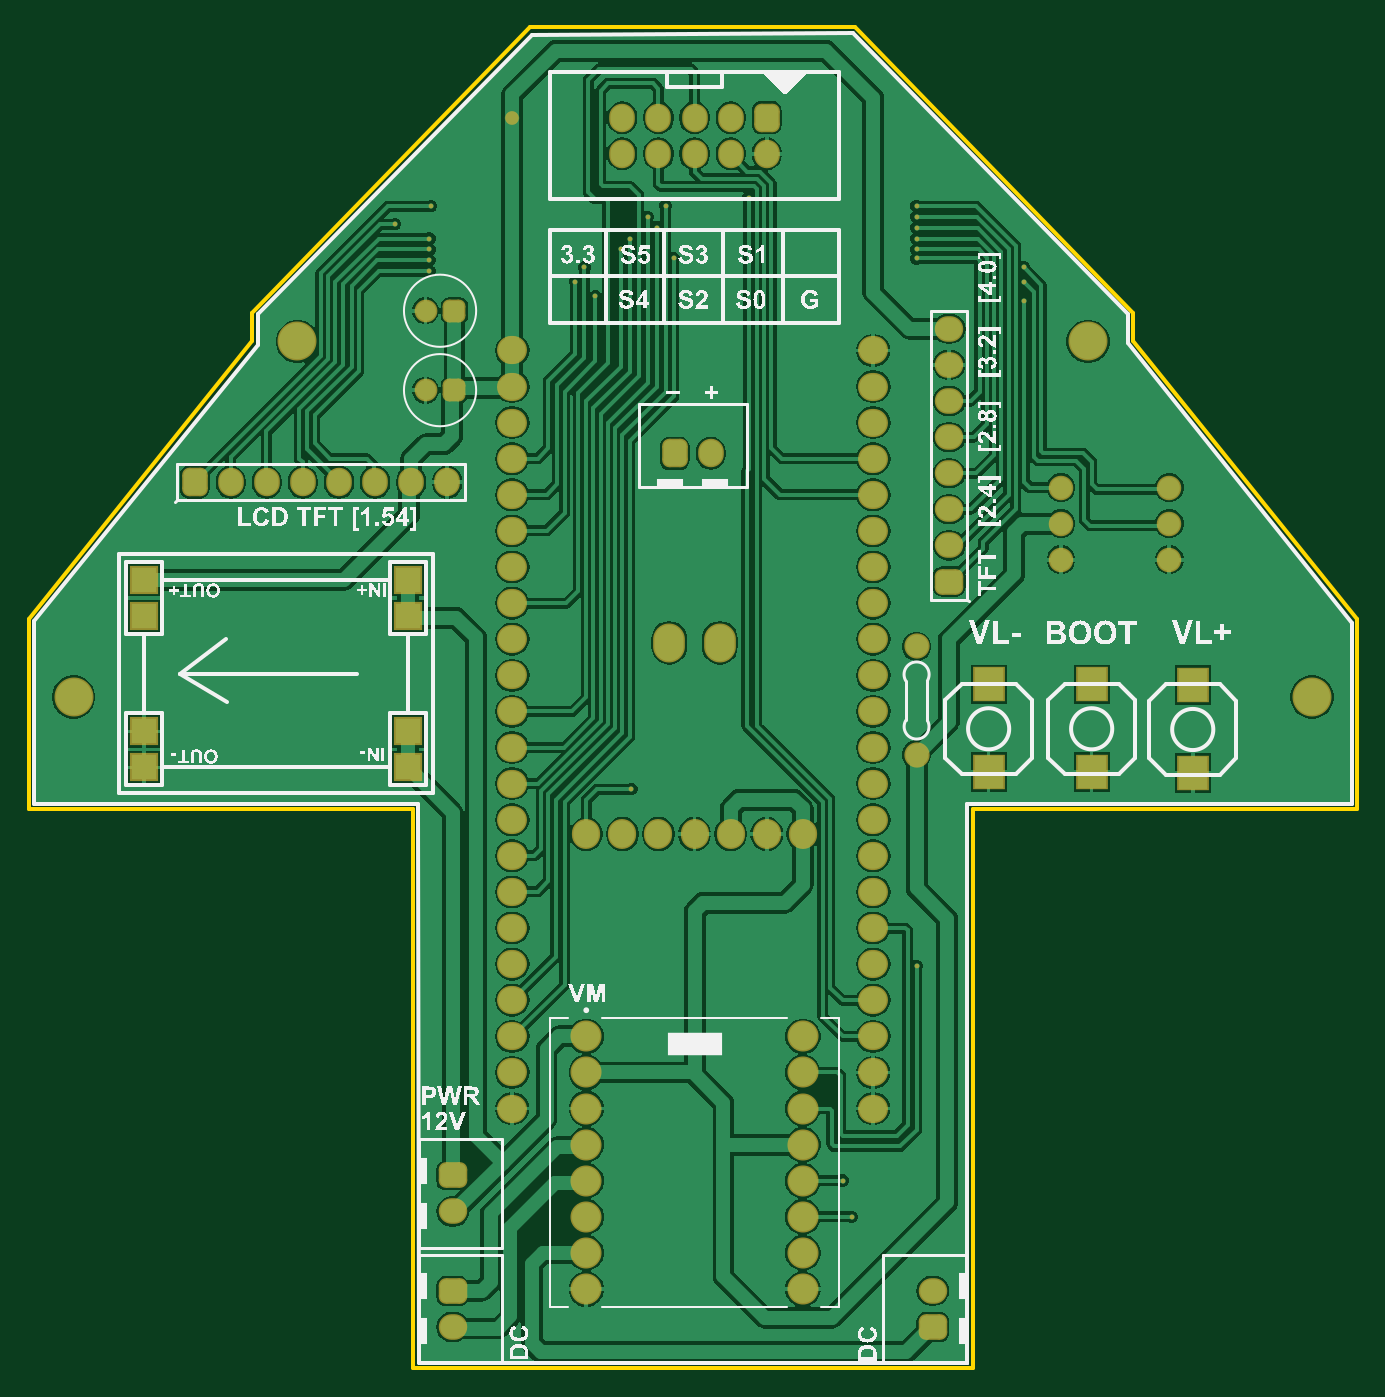
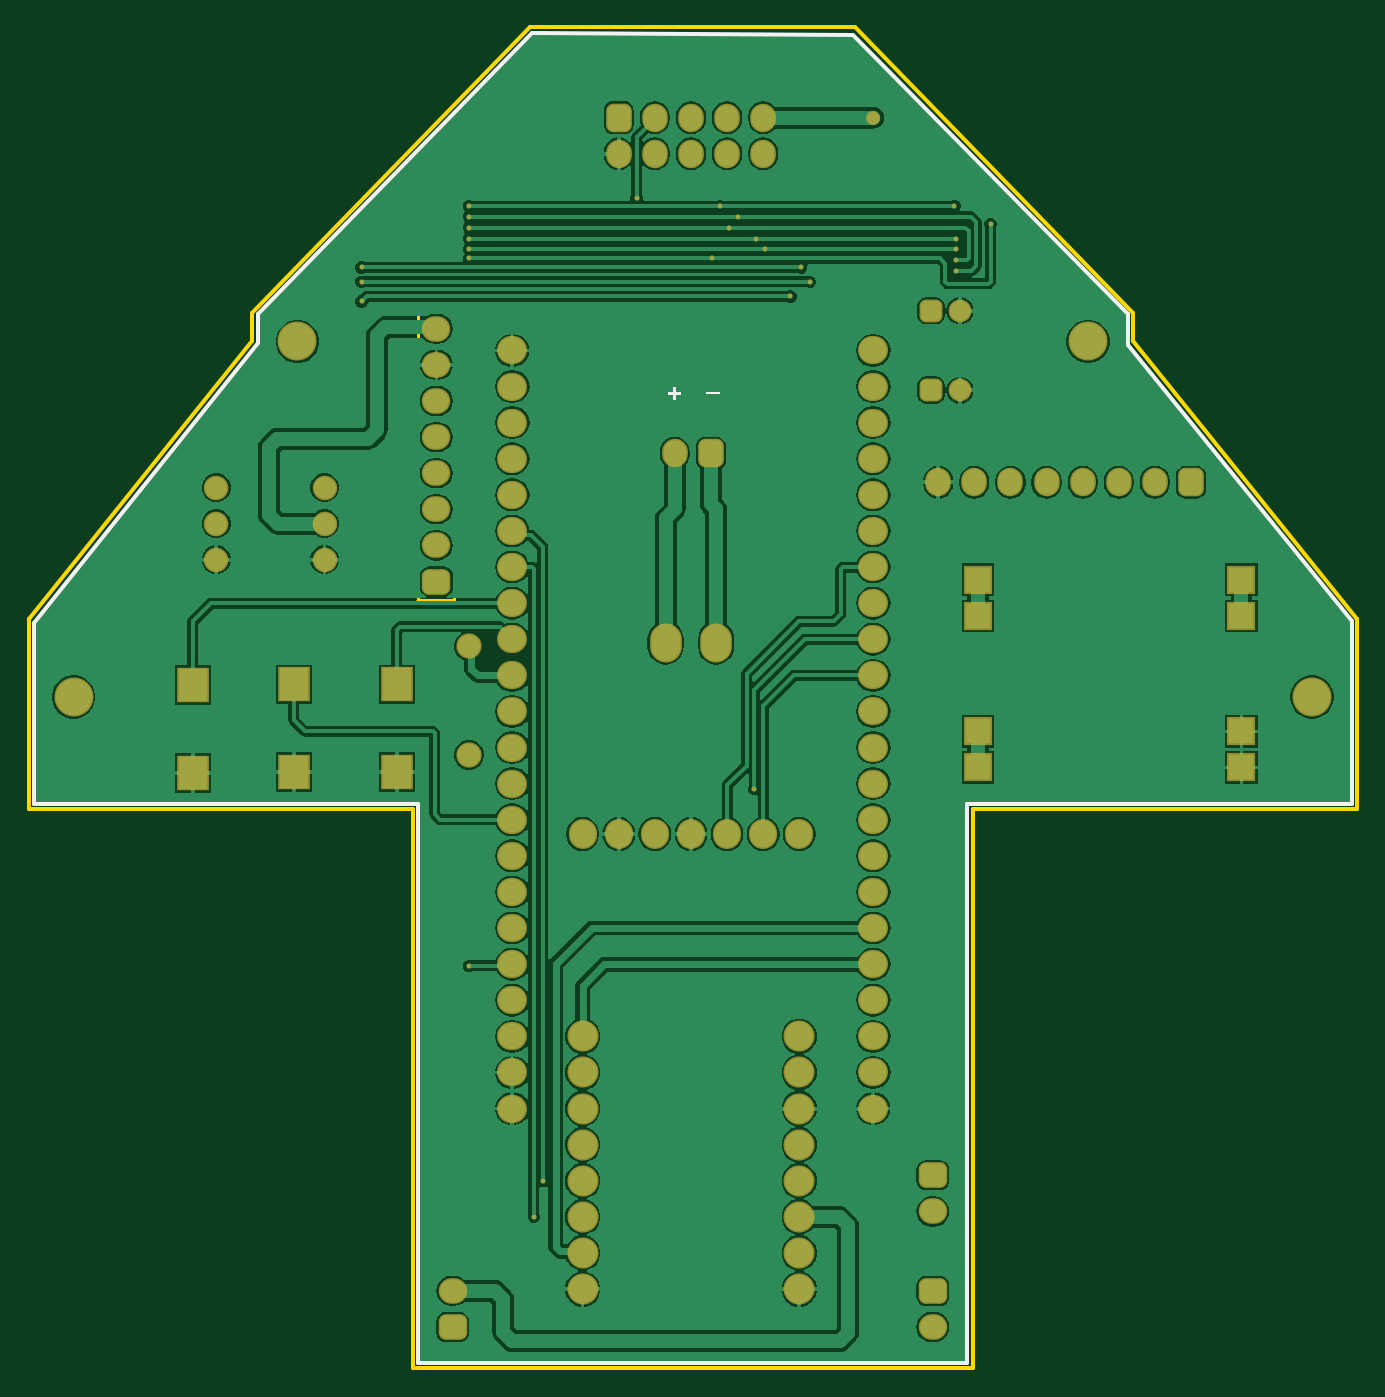
Circuit board: 10 layer files. Board 93.5 x 94.4 mm.
- bottom_copper: PCB1.GBL (78449 bytes)
- bottom_silk: PCB1.GBO (847 bytes)
- paste: PCB1.GBP (266 bytes)
- bottom_mask: PCB1.GBS (5560 bytes)
- outline: PCB1.GKO (605 bytes)
- outline: PCB1.GM1 (509 bytes)
- top_copper: PCB1.GTL (86485 bytes)
- top_silk: PCB1.GTO (176123 bytes)
- paste: PCB1.GTP (270 bytes)
- top_mask: PCB1.GTS (5559 bytes)

=== bottom_copper: PCB1.GBL (78449 bytes, source omitted) ===
=== bottom_silk: PCB1.GBO ===
G04*
G04 #@! TF.GenerationSoftware,Altium Limited,Altium Designer,21.3.2 (30)*
G04*
G04 Layer_Color=32896*
%FSTAX24Y24*%
%MOIN*%
G70*
G04*
G04 #@! TF.SameCoordinates,19F136B7-4A59-4E59-A23D-51D5EC963B8B*
G04*
G04*
G04 #@! TF.FilePolarity,Positive*
G04*
G01*
G75*
%ADD10C,0.0100*%
G36*
X060793Y068433D02*
X060385D01*
Y068497D01*
X060793D01*
Y068433D01*
D02*
G37*
G36*
X061709Y068508D02*
X061843D01*
Y068416D01*
X061709D01*
Y068283D01*
X061619D01*
Y068416D01*
X061485D01*
Y068508D01*
X061619D01*
Y06864D01*
X061709D01*
Y068508D01*
D02*
G37*
D10*
X0567Y0784D02*
X0656Y07845D01*
X0732Y07065D01*
Y06985D02*
Y07065D01*
Y06985D02*
X0794Y0621D01*
Y0571D02*
Y0621D01*
X06875Y0571D02*
X0794D01*
X06875Y0416D02*
Y0571D01*
X05355Y0416D02*
X06875D01*
X05355D02*
Y0571D01*
X0429D02*
X05355D01*
X0429D02*
Y06215D01*
X0491Y0698D01*
Y07065D01*
X0567Y0784D01*
M02*

=== paste: PCB1.GBP ===
G04*
G04 #@! TF.GenerationSoftware,Altium Limited,Altium Designer,21.3.2 (30)*
G04*
G04 Layer_Color=128*
%FSTAX24Y24*%
%MOIN*%
G70*
G04*
G04 #@! TF.SameCoordinates,19F136B7-4A59-4E59-A23D-51D5EC963B8B*
G04*
G04*
G04 #@! TF.FilePolarity,Positive*
G04*
G01*
G75*
M02*

=== bottom_mask: PCB1.GBS (5560 bytes, source omitted) ===
=== outline: PCB1.GKO ===
G04*
G04 #@! TF.GenerationSoftware,Altium Limited,Altium Designer,21.3.2 (30)*
G04*
G04 Layer_Color=16711935*
%FSTAX24Y24*%
%MOIN*%
G70*
G04*
G04 #@! TF.SameCoordinates,19F136B7-4A59-4E59-A23D-51D5EC963B8B*
G04*
G04*
G04 #@! TF.FilePolarity,Positive*
G04*
G01*
G75*
%ADD10C,0.0100*%
D10*
X0689Y04145D02*
Y05695D01*
X077D01*
X07955D01*
Y0622D01*
X07335Y0699D02*
X07955Y0622D01*
X07335Y0699D02*
Y0707D01*
X06565Y0786D02*
X07335Y0707D01*
X05665Y0786D02*
X06565D01*
X0534Y04145D02*
Y05695D01*
X04275D02*
X0534D01*
Y04145D02*
X0689D01*
X04275Y05695D02*
Y0622D01*
X04895Y0699D01*
Y0707D01*
X05665Y0786D01*
M02*

=== outline: PCB1.GM1 ===
G04*
G04 #@! TF.GenerationSoftware,Altium Limited,Altium Designer,21.3.2 (30)*
G04*
G04 Layer_Color=16711935*
%FSTAX24Y24*%
%MOIN*%
G70*
G04*
G04 #@! TF.SameCoordinates,19F136B7-4A59-4E59-A23D-51D5EC963B8B*
G04*
G04*
G04 #@! TF.FilePolarity,Positive*
G04*
G01*
G75*
%ADD11C,0.0080*%
D11*
X06875Y06275D02*
X0688Y0627D01*
X06875Y06275D02*
Y07075D01*
X06775Y06275D02*
X06875D01*
X06775D02*
Y07075D01*
X06875D01*
X0468Y06545D02*
X04685Y0655D01*
X05485D01*
X04685D02*
Y0665D01*
X05485D01*
Y0655D02*
Y0665D01*
M02*

=== top_copper: PCB1.GTL (86485 bytes, source omitted) ===
=== top_silk: PCB1.GTO (176123 bytes, source omitted) ===
=== paste: PCB1.GTP ===
G04*
G04 #@! TF.GenerationSoftware,Altium Limited,Altium Designer,21.3.2 (30)*
G04*
G04 Layer_Color=8421504*
%FSTAX24Y24*%
%MOIN*%
G70*
G04*
G04 #@! TF.SameCoordinates,19F136B7-4A59-4E59-A23D-51D5EC963B8B*
G04*
G04*
G04 #@! TF.FilePolarity,Positive*
G04*
G01*
G75*
M02*

=== top_mask: PCB1.GTS (5559 bytes, source omitted) ===
